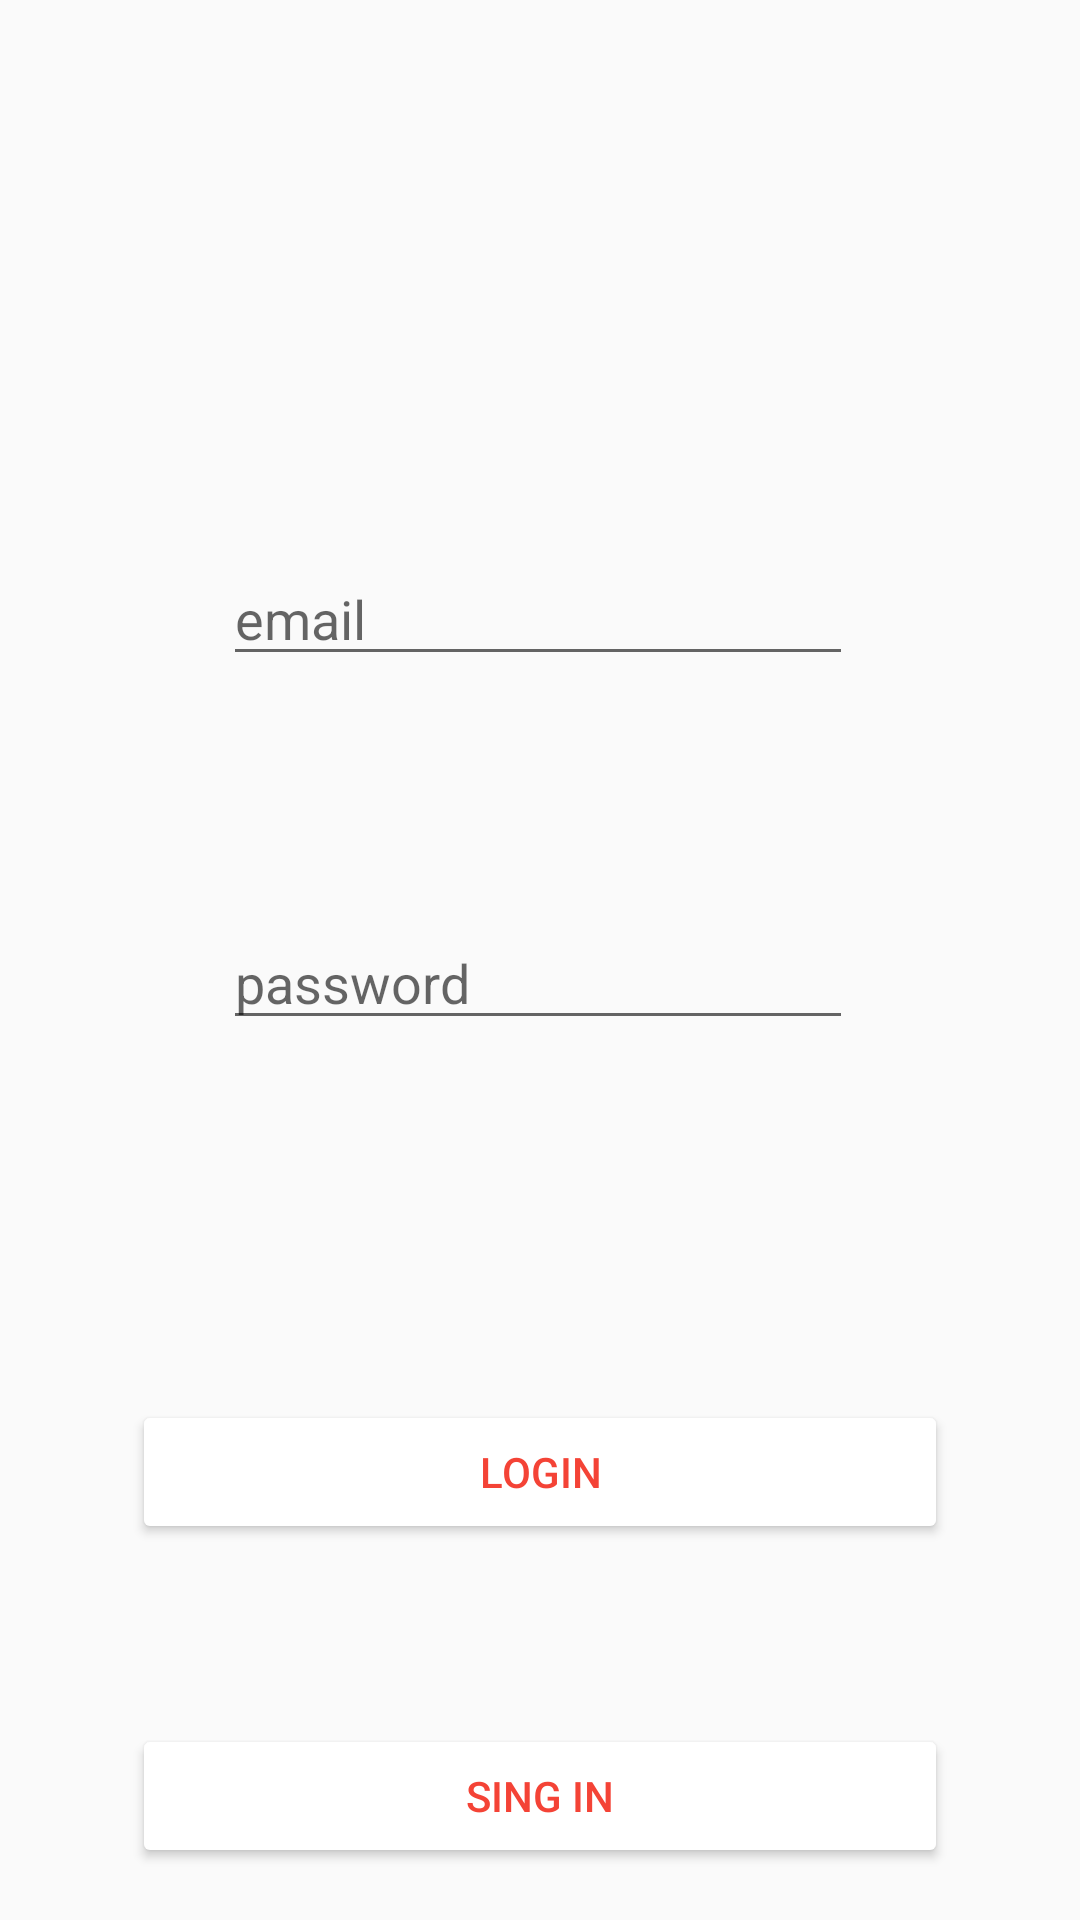

The Android layout XML behind this screen, and the referenced resources:
<!-- AndroidManifest.xml: application theme AppTheme -->
<!-- res/layout/activity_login.xml -->
<?xml version="1.0" encoding="utf-8"?>
<android.support.constraint.ConstraintLayout xmlns:android="http://schemas.android.com/apk/res/android"
    xmlns:app="http://schemas.android.com/apk/res-auto"
    xmlns:tools="http://schemas.android.com/tools"
    android:layout_width="match_parent"
    android:layout_height="match_parent"
    tools:context="com.example.alber.undesiredapplication.activities.LoginActivity">

    <Button
        android:id="@+id/log_btn"
        android:layout_width="0dp"
        android:layout_height="wrap_content"
        android:layout_marginStart="44dp"
        android:layout_marginTop="120dp"
        android:layout_marginEnd="44dp"
        android:backgroundTint="@color/colorPrimary"
        android:text="Login"
        android:textColor="#F44336"
        app:layout_constraintEnd_toEndOf="parent"
        app:layout_constraintHorizontal_bias="0.0"
        app:layout_constraintStart_toStartOf="parent"
        app:layout_constraintTop_toBottomOf="@+id/password" />

    <Button
        android:id="@+id/sing_btn"
        android:layout_width="0dp"
        android:layout_height="wrap_content"
        android:layout_marginStart="44dp"
        android:layout_marginTop="228dp"
        android:layout_marginEnd="44dp"
        android:backgroundTint="@color/colorPrimary"
        android:text="Sing in"
        android:textColor="#F44336"
        app:layout_constraintEnd_toEndOf="parent"
        app:layout_constraintHorizontal_bias="0.0"
        app:layout_constraintStart_toStartOf="parent"
        app:layout_constraintTop_toBottomOf="@+id/password" />

    <EditText
        android:id="@+id/email"
        android:layout_width="wrap_content"
        android:layout_height="wrap_content"
        android:layout_marginStart="8dp"
        android:layout_marginLeft="8dp"
        android:layout_marginTop="184dp"
        android:layout_marginEnd="8dp"
        android:layout_marginRight="8dp"
        android:ems="10"
        android:hint="email"
        android:inputType="textEmailAddress"
        app:layout_constraintEnd_toEndOf="parent"
        app:layout_constraintHorizontal_bias="0.496"
        app:layout_constraintStart_toStartOf="parent"
        app:layout_constraintTop_toTopOf="parent" />

    <EditText
        android:id="@+id/password"
        android:layout_width="wrap_content"
        android:layout_height="wrap_content"
        android:layout_marginStart="8dp"
        android:layout_marginLeft="8dp"
        android:layout_marginTop="80dp"
        android:layout_marginEnd="8dp"
        android:layout_marginRight="8dp"
        android:ems="10"
        android:hint="password"
        android:inputType="textPassword"
        app:layout_constraintEnd_toEndOf="parent"
        app:layout_constraintHorizontal_bias="0.496"
        app:layout_constraintStart_toStartOf="parent"
        app:layout_constraintTop_toBottomOf="@+id/email" />


</android.support.constraint.ConstraintLayout>
<!-- resources referenced by this layout -->
<resources>
  <color name="colorPrimary">#ffffff</color>
  <style name="AppTheme" parent="Base.Theme.AppCompat.Light.DarkActionBar">
          
          <item name="colorPrimary">@color/colorPrimary</item>
          <item name="colorPrimaryDark">@color/colorPrimaryDark</item>
          <item name="colorAccent">@color/colorAccent</item>
  
      </style>
  <color name="colorPrimaryDark">#16161c</color>
  <color name="colorAccent">#ff4081</color>
</resources>
